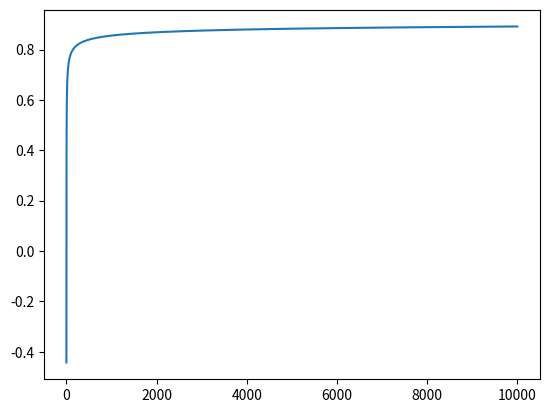

This figure's Python source:
#!/usr/bin/env python

# https://www.slideshare.net/DongMinLee32/exploration-strategies-in-reinforcement-learning-179779846
# https://medium.com/sequential-learning/optimistic-q-learning-b9304d079e11

import math
import numpy as np
import matplotlib.pyplot as plt

def f(x):
    return (1 - (1 / math.log(x + 2)))

x = np.arange(10000)
y = np.vectorize(f)(x)
print(y[-1])

plt.plot(x, y)
plt.show()
